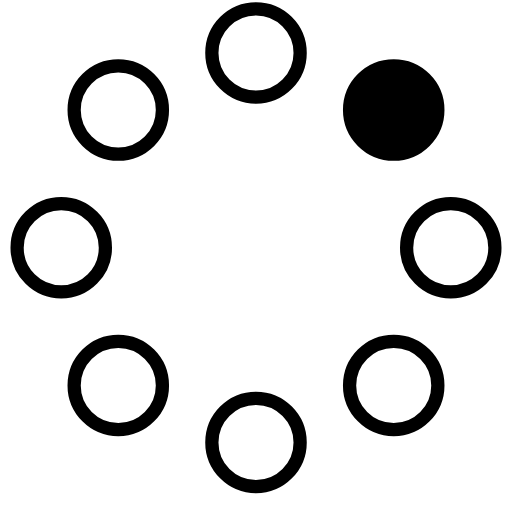
t = 0.00 s
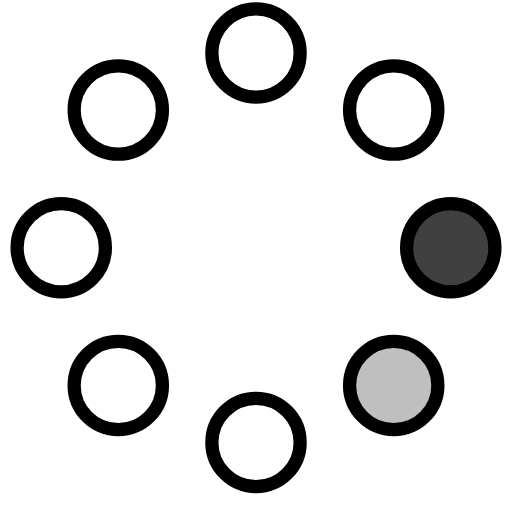
t = 0.23 s
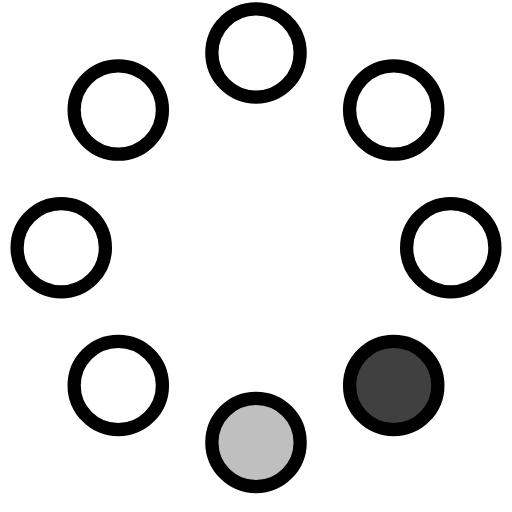
t = 0.42 s
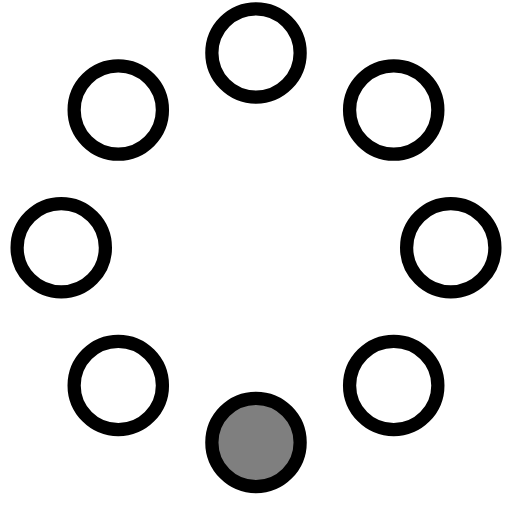
t = 0.65 s
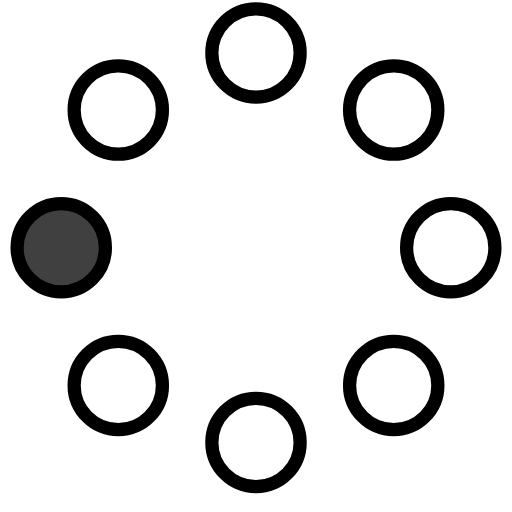
t = 0.88 s
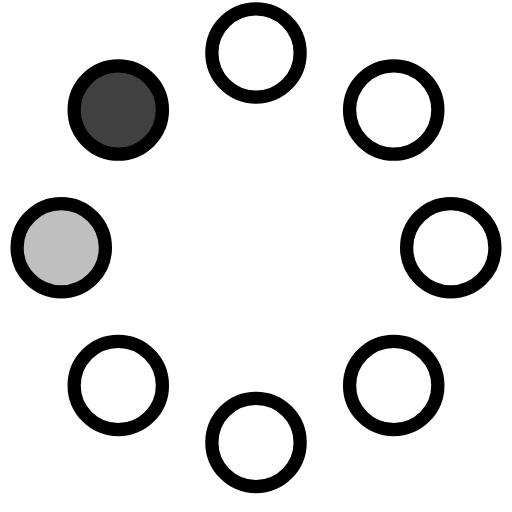
t = 1.07 s

The animated SVG that drew these frames (rendered in a browser with its animation timeline set to each time). Animation: 8 SMIL elements (animate=8); one cycle of 1.30 s, repeats indefinitely.

<!-- By Sam Herbert (@sherb), for everyone. More @ http://goo.gl/7AJzbL -->
<svg width="58" height="58" viewBox="0 0 58 58" xmlns="http://www.w3.org/2000/svg">
    <g fill="none" fill-rule="evenodd">
        <g transform="translate(2 1)" stroke="#000" stroke-width="1.5">
            <circle cx="42.601" cy="11.462" r="5" fill-opacity="1" fill="#000">
                <animate attributeName="fill-opacity"
                     begin="0s" dur="1.3s"
                     values="1;0;0;0;0;0;0;0" calcMode="linear"
                     repeatCount="indefinite" />
            </circle>
            <circle cx="49.063" cy="27.063" r="5" fill-opacity="0" fill="#000">
                <animate attributeName="fill-opacity"
                     begin="0s" dur="1.3s"
                     values="0;1;0;0;0;0;0;0" calcMode="linear"
                     repeatCount="indefinite" />
            </circle>
            <circle cx="42.601" cy="42.663" r="5" fill-opacity="0" fill="#000">
                <animate attributeName="fill-opacity"
                     begin="0s" dur="1.3s"
                     values="0;0;1;0;0;0;0;0" calcMode="linear"
                     repeatCount="indefinite" />
            </circle>
            <circle cx="27" cy="49.125" r="5" fill-opacity="0" fill="#000">
                <animate attributeName="fill-opacity"
                     begin="0s" dur="1.3s"
                     values="0;0;0;1;0;0;0;0" calcMode="linear"
                     repeatCount="indefinite" />
            </circle>
            <circle cx="11.399" cy="42.663" r="5" fill-opacity="0" fill="000">
                <animate attributeName="fill-opacity"
                     begin="0s" dur="1.3s"
                     values="0;0;0;0;1;0;0;0" calcMode="linear"
                     repeatCount="indefinite" />
            </circle>
            <circle cx="4.938" cy="27.063" r="5" fill-opacity="0" fill="#000">
                <animate attributeName="fill-opacity"
                     begin="0s" dur="1.3s"
                     values="0;0;0;0;0;1;0;0" calcMode="linear"
                     repeatCount="indefinite" />
            </circle>
            <circle cx="11.399" cy="11.462" r="5" fill-opacity="0" fill="#000">
                <animate attributeName="fill-opacity"
                     begin="0s" dur="1.3s"
                     values="0;0;0;0;0;0;1;0" calcMode="linear"
                     repeatCount="indefinite" />
            </circle>
            <circle cx="27" cy="5" r="5" fill-opacity="0" fill="000">
                <animate attributeName="fill-opacity"
                     begin="0s" dur="1.3s"
                     values="0;0;0;0;0;0;0;1" calcMode="linear"
                     repeatCount="indefinite" />
            </circle>
        </g>
    </g>
</svg>
